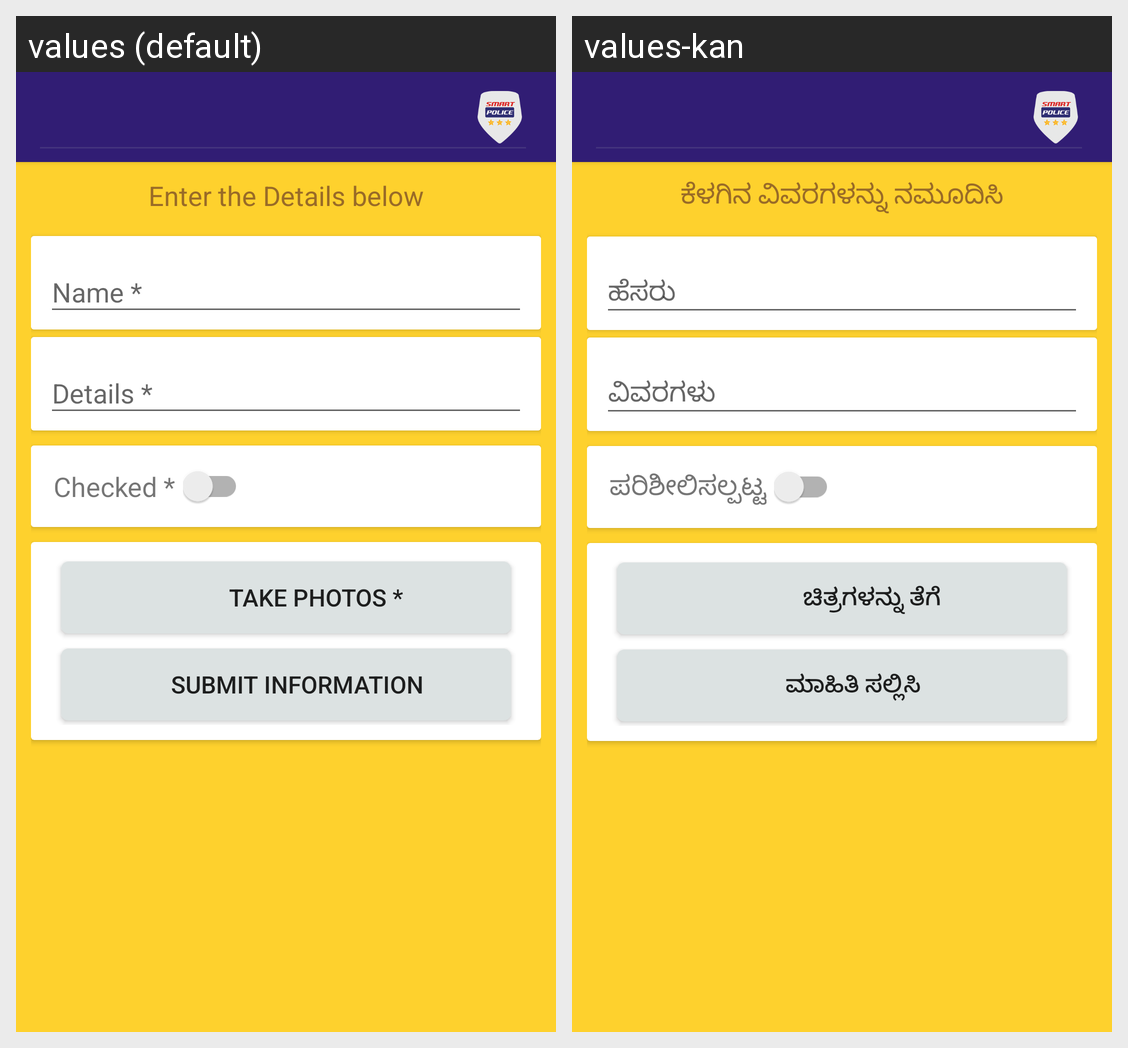

Here is an Android app screen in its default locale and in the app's own translations. Write out the translated-string differences for the strings that appear on this screen.
Android screen res/layout/activity_warrantnotice.xml rendered under 2 locales, left to right: values (default), values-kan. Device: Nexus 5 (rendered at 1080×1920; each locale shown at half size, 540×960, under a caption strip naming it); theme AppTheme.NoActionBar.
Strings drawn on this screen, with the default value and each locale's value (text and hints the layout hard-codes, and strings that could not be matched under every locale, appear in the picture but are not listed):

tittle
  values: Enter the Details below
  values-kan: ಕೆಳಗಿನ ವಿವರಗಳನ್ನು ನಮೂದಿಸಿ

checked
  values: Checked *
  values-kan: ಪರಿಶೀಲಿಸಲ್ಪಟ್ಟ

takephotos
  values: Take Photos *
  values-kan: ಚಿತ್ರಗಳನ್ನು ತೆಗೆ

submit
  values: Submit Information
  values-kan: ಮಾಹಿತಿ ಸಲ್ಲಿಸಿ
